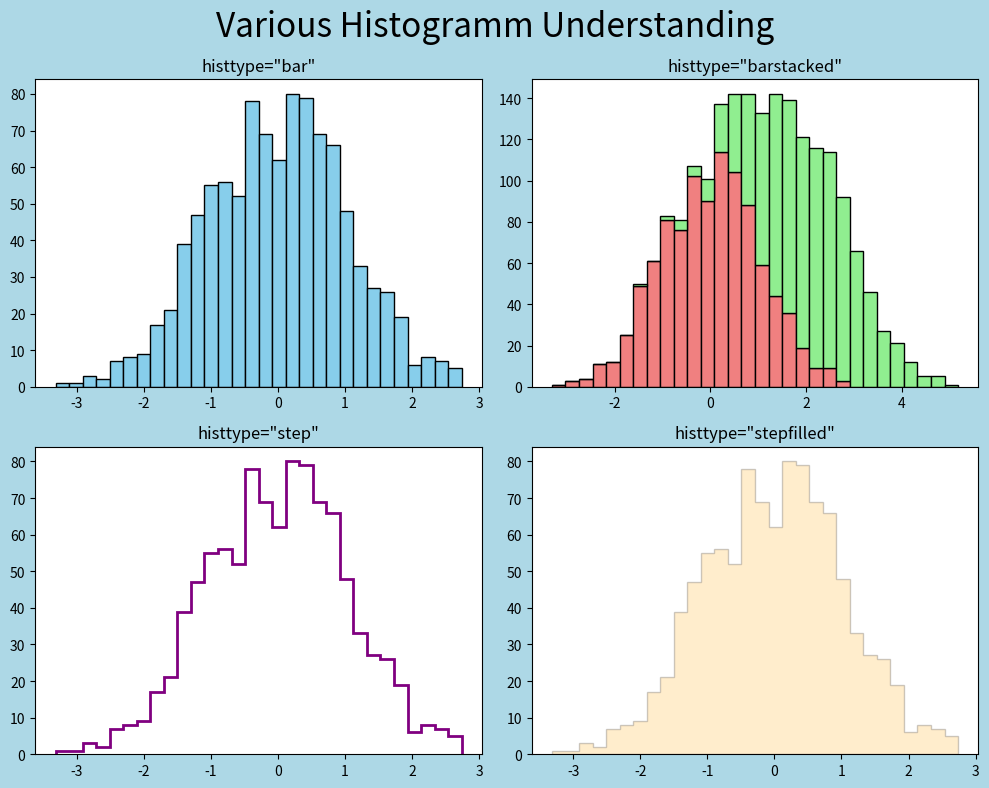

Here is the Python script that generated this plot:
import matplotlib.pyplot as plt
import numpy as np

# Generate some sample data
data1 = np.random.randn(1000)  #generates an array of 1000 random floating-point numbers.
#These numbers are sampled from a "standard normal" (or Gaussian) distribution.
data2 = np.random.randn(1000) + 2

# Create a figure and subplots
fig, axes = plt.subplots(2, 2, figsize=(10, 8))

# 'bar' histtype
axes[0, 0].hist(data1, bins=30, histtype='bar', color='skyblue', edgecolor='black')
axes[0, 0].set_title('histtype="bar"')

# 'barstacked' histtype with multiple datasets
axes[0, 1].hist([data1, data2], bins=30, histtype='barstacked', color=['lightcoral', 'lightgreen'], edgecolor='black')
axes[0, 1].set_title('histtype="barstacked"')

# 'step' histtype
axes[1, 0].hist(data1, bins=30, histtype='step', color='purple', linewidth=2)
axes[1, 0].set_title('histtype="step"')

# 'stepfilled' histtype
axes[1, 1].hist(data1, bins=30, histtype='stepfilled', color='orange', alpha=0.2, edgecolor='black')
axes[1, 1].set_title('histtype="stepfilled"')

fig.suptitle('Various Histogramm Understanding', fontsize=24)
fig.set_facecolor('lightblue')
fig.savefig('histvarious.png')

plt.tight_layout()
plt.show()